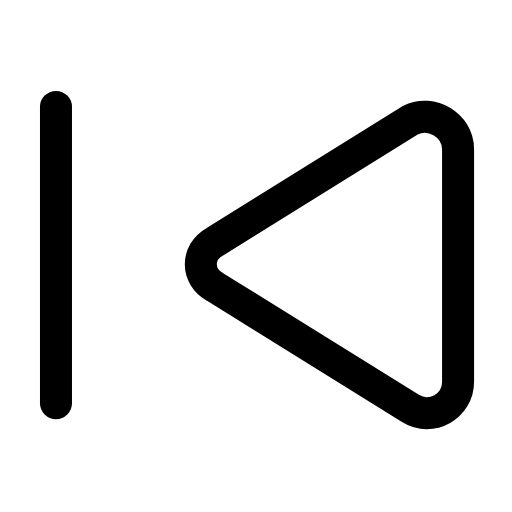
t = 0.00 s
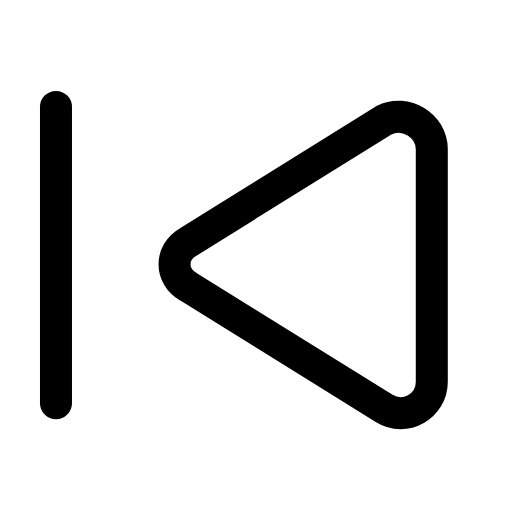
t = 0.25 s
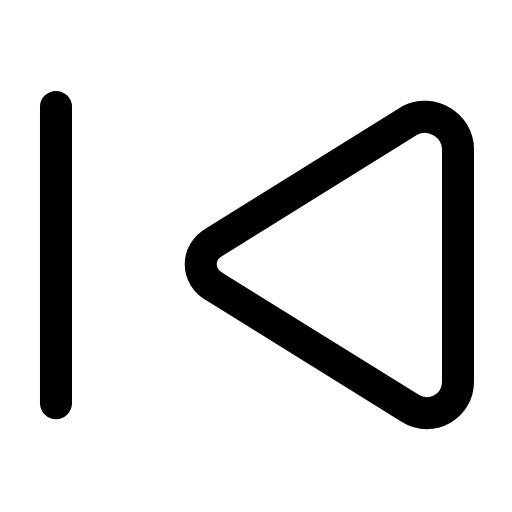
t = 0.50 s
t = 0.73 s: frame unchanged from t = 0.00 s, image omitted
t = 0.99 s: frame unchanged from t = 0.00 s, image omitted
t = 1.25 s: frame unchanged from t = 0.00 s, image omitted

The animated SVG that drew these frames (rendered in a browser with its animation timeline set to each time). Animation: 1 SMIL element (animateTransform=1); one cycle of 1.50 s, repeats indefinitely.

<svg xmlns="http://www.w3.org/2000/svg" width="24" height="24" viewBox="0 0 24 24" fill="none"><g transform="translate(-5.064 -2.926) scale(1.24)"><line stroke="currentColor" stroke-width="1.21" stroke-linecap="round" stroke-linejoin="round" fill="none" x1="6.2" x2="6.2" y1="6.4" y2="17.6"></line><g><animateTransform attributeName="transform" type="translate" values="0 0;0 0;-1.2 0;0 0;0 0;0 0;0 0;-1.2 0;0 0;0 0;0 0" keyTimes="0;0.135;0.2475;0.36;0.45;0.6;0.66;0.735;0.81;0.9;1" dur="1.5s" repeatCount="indefinite" calcMode="spline" keySplines="0.16 1 0.3 1;0.16 1 0.3 1;0.16 1 0.3 1;0.16 1 0.3 1;0.16 1 0.3 1;0.16 1 0.3 1;0.16 1 0.3 1;0.16 1 0.3 1;0.16 1 0.3 1;0.16 1 0.3 1"/><path stroke="currentColor" stroke-width="1.21" stroke-linecap="round" stroke-linejoin="round" fill="none" d="M19.6 6.9L12.2 11.5C11.5 11.9 11.5 12.8 12.2 13.2L19.6 17.8C20.4 18.3 21.4 17.7 21.4 16.8L21.4 8C21.4 7.1 20.4 6.5 19.6 6.9Z"></path></g></g></svg>
